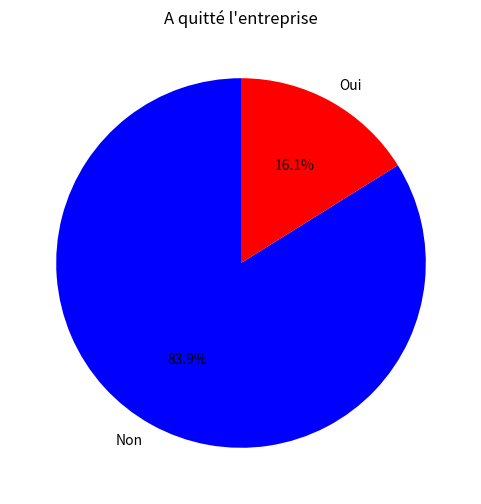

Reproduce this figure in Python.
import matplotlib.pyplot as plt

labels = ['Non', 'Oui']
sizes = [1233, 237]
colors = ['blue', 'red']

plt.figure(figsize=(6, 6))
plt.pie(sizes, labels=labels, colors=colors, autopct='%1.1f%%', startangle=90)
plt.title("A quitté l'entreprise")
plt.show()